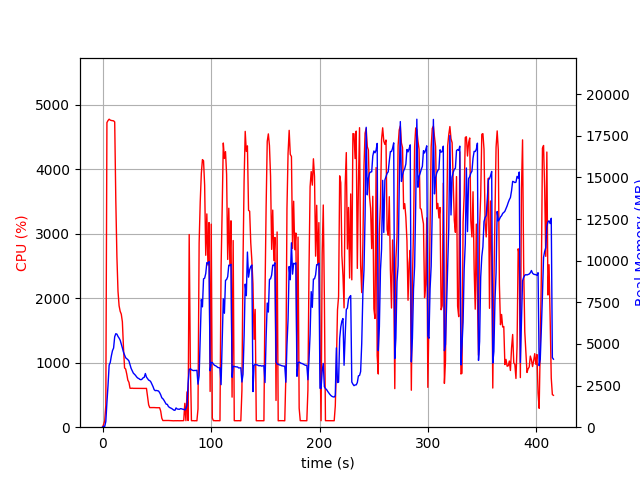

Source data for this figure (header and first rows):
elapsed_time, nproc, cpu, mem_real, mem_virtual
3.838539123535156e-05, 1, 0.0, 8.68, 2665
1.007, 1, 44.7, 48.51, 619.5
2.014, 1, 100.2, 48.51, 619.5
3.023, 1, 341.1, 344.5, 4276
4.036, 1, 4721, 1490, 5530
5.056, 1, 4753, 2516, 6626
6.077, 1, 4774, 3730, 8016
7.104, 1, 4760, 3888, 8178
8.128, 1, 4754, 4282, 8745
9.153, 1, 4750, 4599, 9162
10.18, 1, 4748, 4754, 9429
11.2, 1, 4732, 5435, 10258
12.23, 1, 3513, 5617, 10530
13.24, 1, 2642, 5590, 10625
14.24, 1, 2107, 5453, 10661
15.25, 1, 1882, 5352, 10765
16.26, 1, 1796, 5225, 10929
17.27, 1, 1752, 5001, 10929
18.28, 1, 1634, 4764, 10929
19.29, 1, 1237, 4510, 10929
20.29, 1, 918.7, 4333, 10929
21.3, 1, 901.4, 4171, 10929
22.31, 1, 823.8, 4114, 11105
23.31, 1, 729.3, 4059, 11201
24.32, 1, 696.1, 3979, 11409
25.33, 1, 604.2, 3744, 11409
26.34, 1, 602.6, 3531, 11409
27.35, 1, 604.6, 3392, 11409
28.36, 1, 602.1, 3252, 11409
29.37, 1, 602.6, 3186, 11409
30.38, 1, 602.0, 3115, 11409
31.39, 1, 601.7, 3022, 11409
32.4, 1, 600.1, 2955, 11409
33.41, 1, 600.3, 2923, 11409
34.42, 1, 601.1, 2873, 11409
35.43, 1, 600.1, 2852, 11409
36.44, 1, 600.7, 2889, 11409
37.45, 1, 601.3, 2972, 11409
38.46, 1, 599.5, 2998, 11409
39.47, 1, 600.7, 3225, 11569
40.48, 1, 601.8, 3011, 11569
41.49, 1, 477.0, 2922, 11569
42.5, 1, 346.8, 2827, 11569
43.51, 1, 303.9, 2799, 11569
44.52, 1, 304.3, 2722, 11569
45.53, 1, 305.1, 2585, 11569
46.54, 1, 305.0, 2437, 11569
47.55, 1, 304.2, 2259, 11569
48.56, 1, 303.9, 2194, 11569
49.57, 1, 302.1, 2208, 11569
50.58, 1, 301.2, 2188, 11569
51.59, 1, 301.8, 2175, 11569
52.6, 1, 302.1, 2079, 11569
53.61, 1, 249.5, 1947, 11569
54.62, 1, 139.7, 1767, 11569
55.63, 1, 103.0, 1710, 11569
56.64, 1, 104.0, 1616, 11569
57.65, 1, 103.6, 1499, 11569
58.66, 1, 104.0, 1381, 11569
59.67, 1, 102.9, 1375, 11569
... 351 more rows
